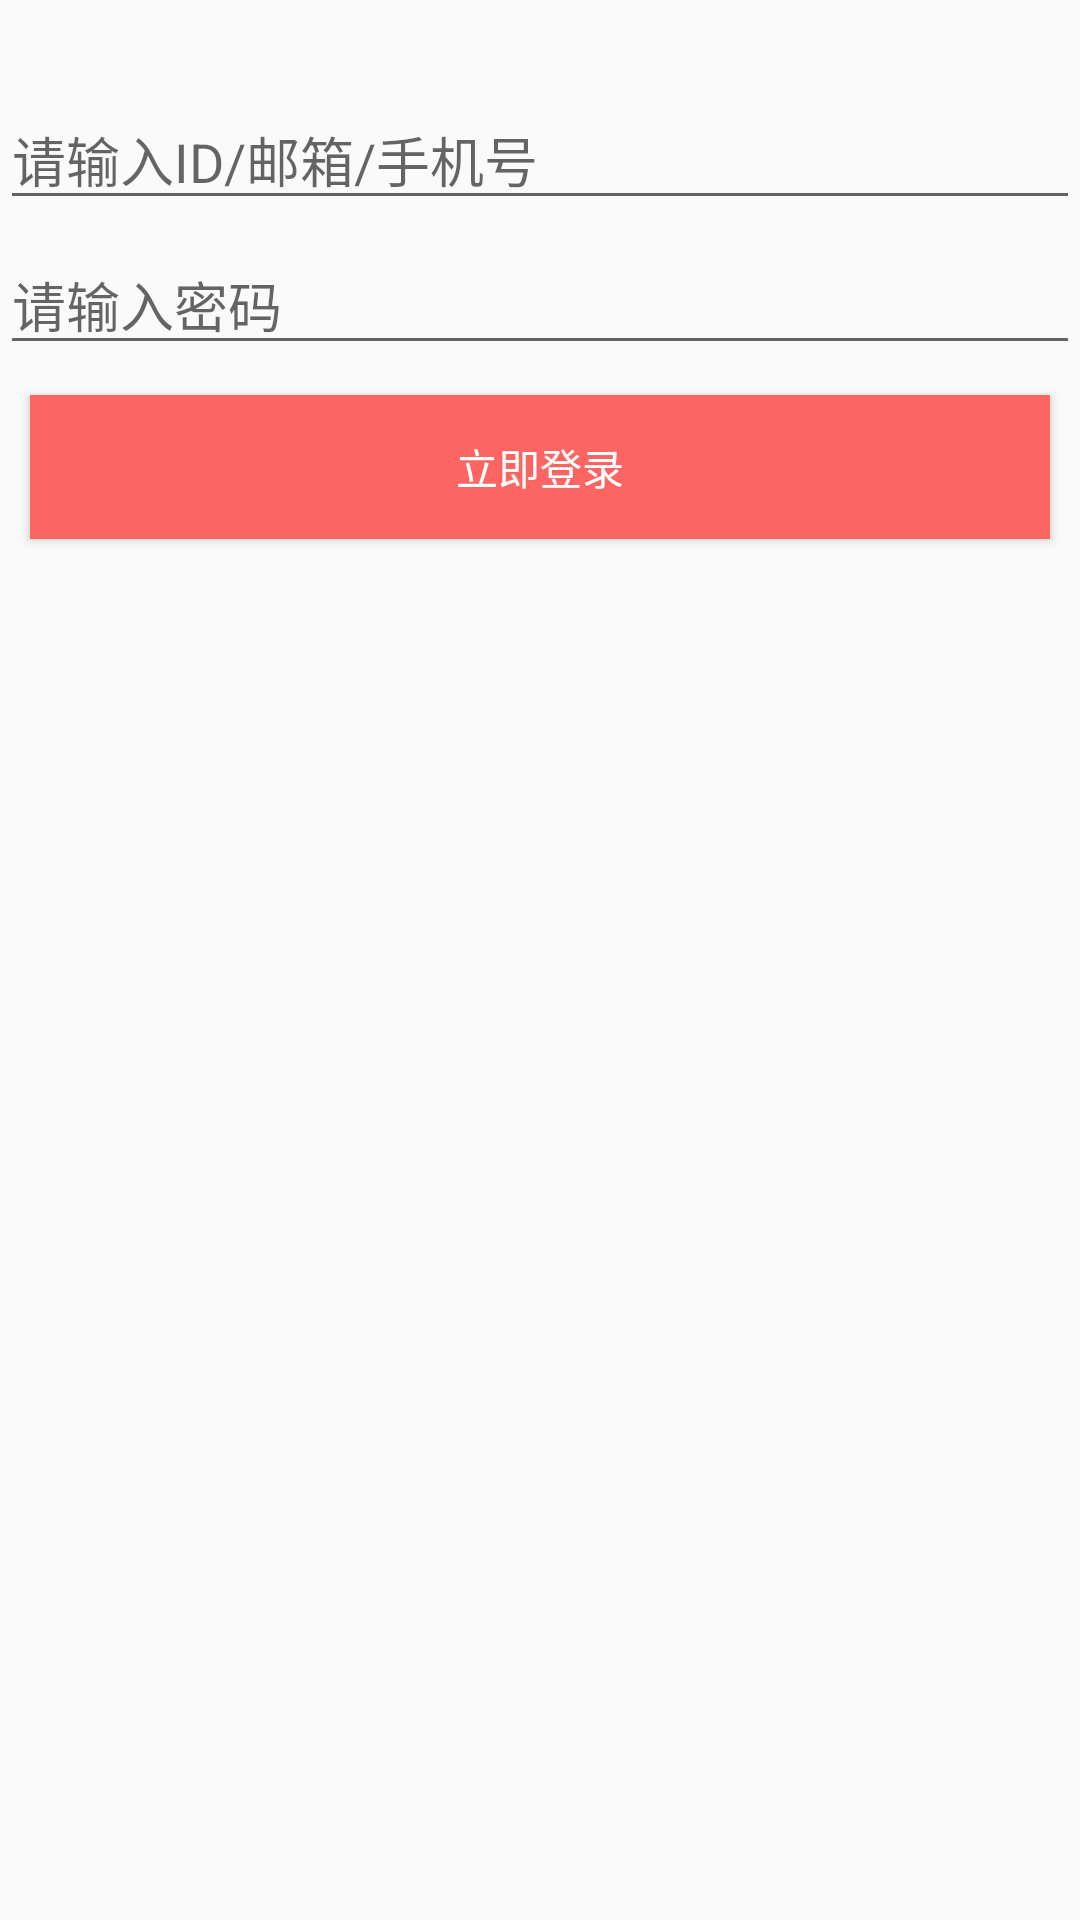

Android layout source for this screen:
<!-- AndroidManifest.xml: application theme AppTheme -->
<!-- res/layout/activity_login.xml -->
<?xml version="1.0" encoding="utf-8"?>
<LinearLayout xmlns:android="http://schemas.android.com/apk/res/android"
    android:orientation="vertical" android:layout_width="match_parent"
    android:layout_height="match_parent"
    android:gravity="center_horizontal">
    <EditText
        android:layout_width="match_parent"
        android:layout_height="wrap_content"
        android:layout_marginTop="30dp"
        android:drawableLeft="@drawable/login_user"
        android:hint="请输入ID/邮箱/手机号"/>
    <EditText
        android:layout_width="match_parent"
        android:layout_height="wrap_content"
        android:layout_marginTop="5dp"
        android:drawableLeft="@drawable/login_password"
        android:hint="请输入密码"/>
    <Button
        android:layout_width="match_parent"
        android:layout_height="wrap_content"
        android:layout_margin="10dp"
        android:background="@color/colorBtn"
        android:text="立即登录"
        android:textColor="@color/colorText"/>
</LinearLayout>
<!-- resources referenced by this layout -->
<resources>
  <color name="colorBtn">#FD6563</color>
  <color name="colorText">#FFFFFF</color>
  <style name="AppTheme" parent="Theme.AppCompat.Light.DarkActionBar">
          
          <item name="colorPrimary">@color/colorBtn</item>
          <item name="colorPrimaryDark">@color/colorBtn</item>
          <item name="colorAccent">@color/colorAccent</item>
      </style>
  <color name="colorAccent">#FF4081</color>
</resources>
